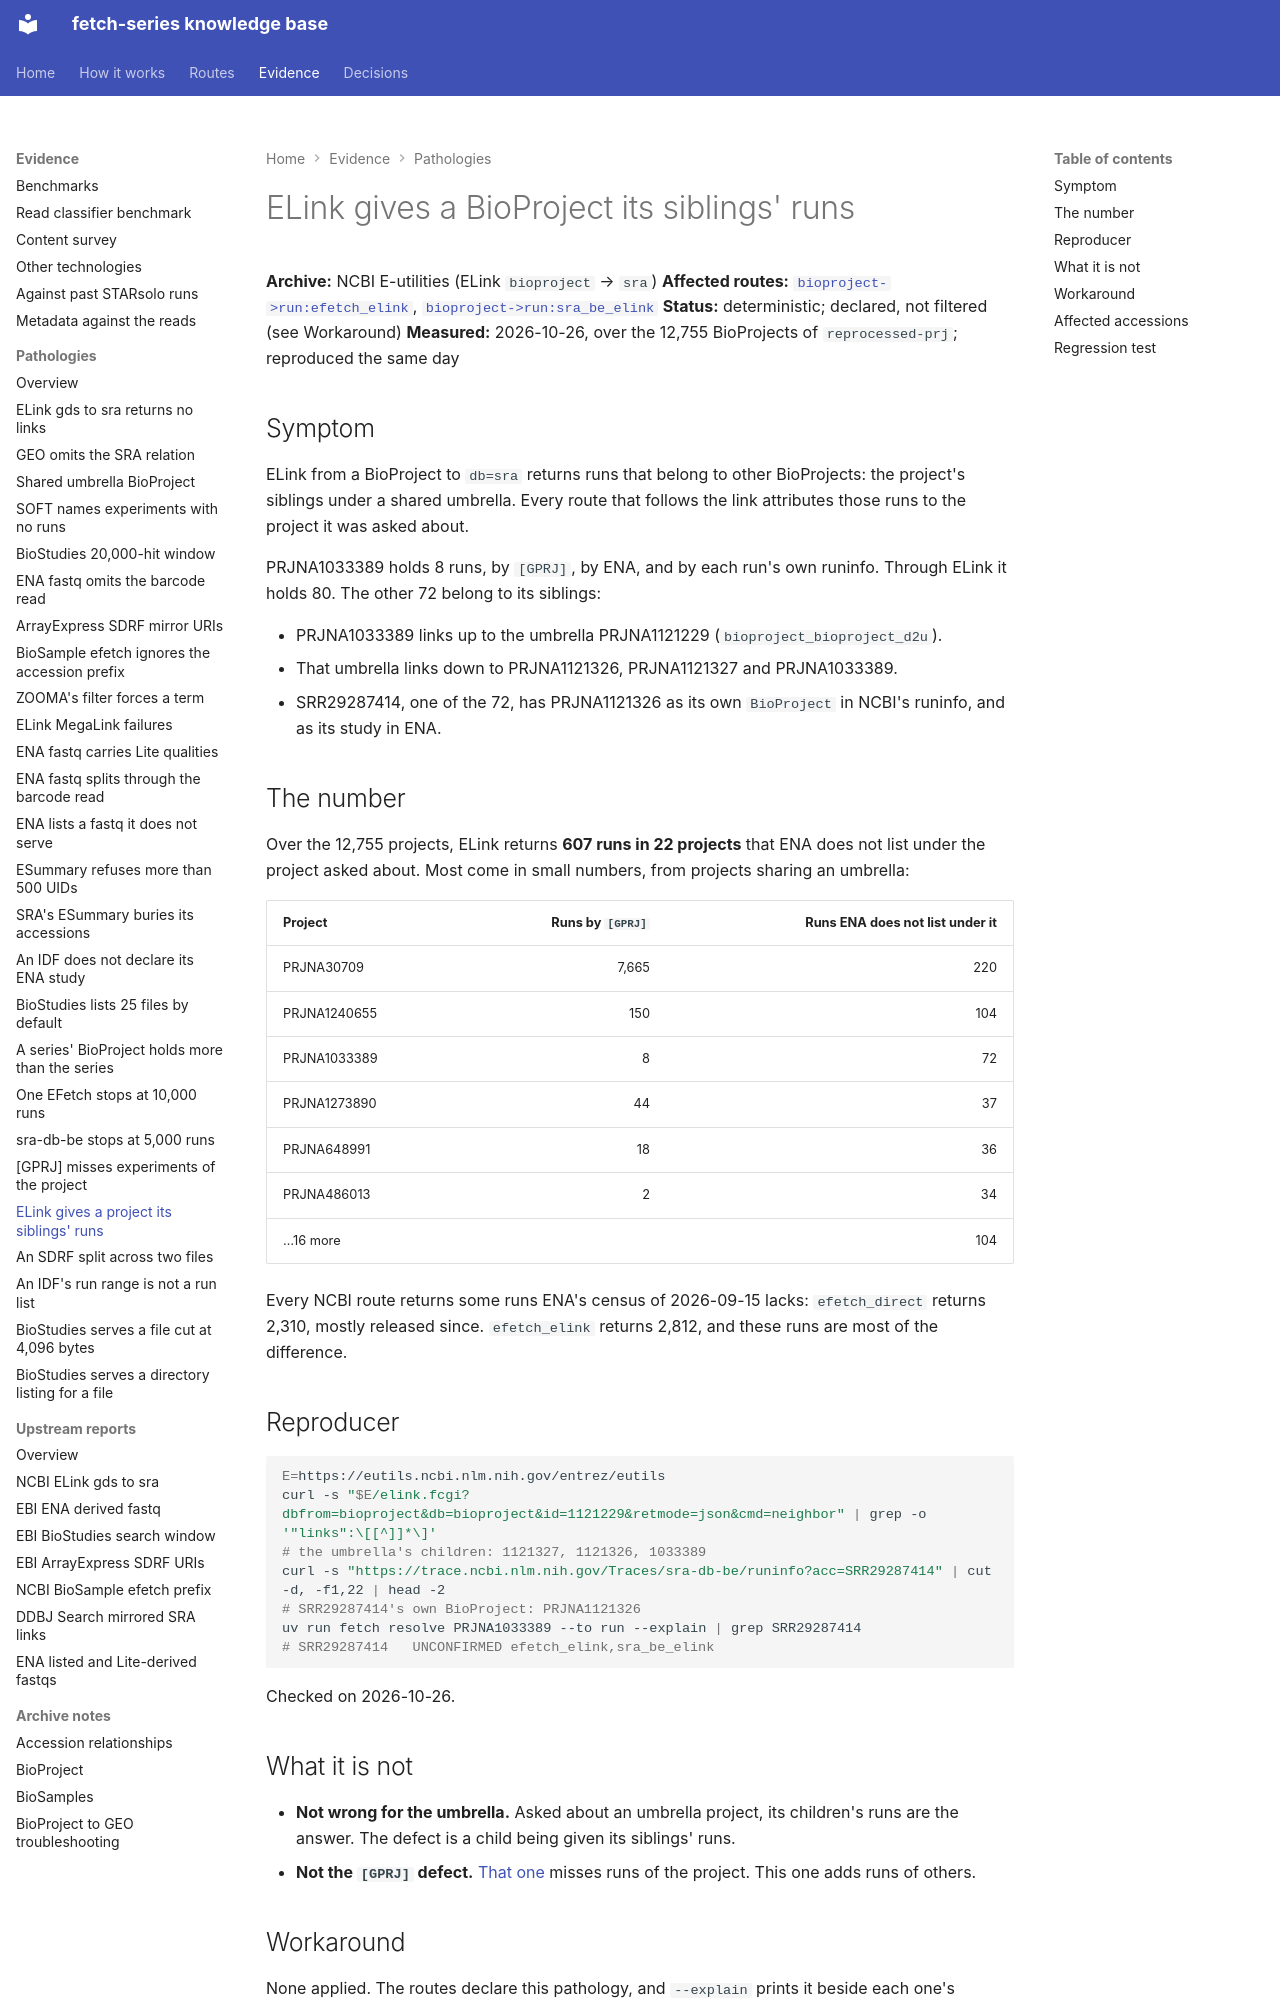

repository: cellgeni/fetch-series · page: pathologies/elink-returns-runs-of-sibling-projects/index.html · generator: mkdocs

---
title: ELink gives a BioProject its siblings' runs
---

# ELink gives a BioProject its siblings' runs

**Archive:** NCBI E-utilities (ELink `bioproject` → `sra`)
**Affected routes:** [`bioproject->run:efetch_elink`](../routes/bioproject-to-run/index.md),
[`bioproject->run:sra_be_elink`](../routes/bioproject-to-run/index.md)
**Status:** deterministic; declared, not filtered (see Workaround)
**Measured:** 2026-10-26, over the 12,755 BioProjects of `reprocessed-prj`; reproduced the
same day

## Symptom

ELink from a BioProject to `db=sra` returns runs that belong to other BioProjects: the
project's siblings under a shared umbrella. Every route that follows the link attributes
those runs to the project it was asked about.

PRJNA1033389 holds 8 runs, by `[GPRJ]`, by ENA, and by each run's own runinfo. Through ELink
it holds 80. The other 72 belong to its siblings:

- PRJNA1033389 links up to the umbrella PRJNA1121229 (`bioproject_bioproject_d2u`).
- That umbrella links down to PRJNA1121326, PRJNA1121327 and PRJNA1033389.
- SRR29287414, one of the 72, has PRJNA1121326 as its own `BioProject` in NCBI's runinfo,
  and as its study in ENA.

## The number

Over the 12,755 projects, ELink returns **607 runs in 22 projects** that ENA does not list
under the project asked about. Most come in small numbers, from projects sharing an umbrella:

| Project | Runs by `[GPRJ]` | Runs ENA does not list under it |
|---|---:|---:|
| PRJNA30709 | 7,665 | 220 |
| PRJNA1240655 | 150 | 104 |
| PRJNA1033389 | 8 | 72 |
| PRJNA1273890 | 44 | 37 |
| PRJNA648991 | 18 | 36 |
| PRJNA486013 | 2 | 34 |
| …16 more | | 104 |

Every NCBI route returns some runs ENA's census of 2026-09-15 lacks: `efetch_direct` returns
2,310, mostly released since. `efetch_elink` returns 2,812, and these runs are most of the
difference.

## Reproducer

```bash
E=https://eutils.ncbi.nlm.nih.gov/entrez/eutils
curl -s "$E/elink.fcgi?dbfrom=bioproject&db=bioproject&id=1121229&retmode=json&cmd=neighbor" | grep -o '"links":\[[^]]*\]'
# the umbrella's children: 1121327, 1121326, 1033389
curl -s "https://trace.ncbi.nlm.nih.gov/Traces/sra-db-be/runinfo?acc=SRR29287414" | cut -d, -f1,22 | head -2
# SRR29287414's own BioProject: PRJNA1121326
uv run fetch resolve PRJNA1033389 --to run --explain | grep SRR29287414
# SRR29287414	UNCONFIRMED	efetch_elink,sra_be_elink
```

Checked on 2026-10-26.

## What it is not

- **Not wrong for the umbrella.** Asked about an umbrella project, its children's runs are the
  answer. The defect is a child being given its siblings' runs.
- **Not the `[GPRJ]` defect.** [That one](gprj-misses-experiments-of-the-project.md) misses
  runs of the project. This one adds runs of others.
